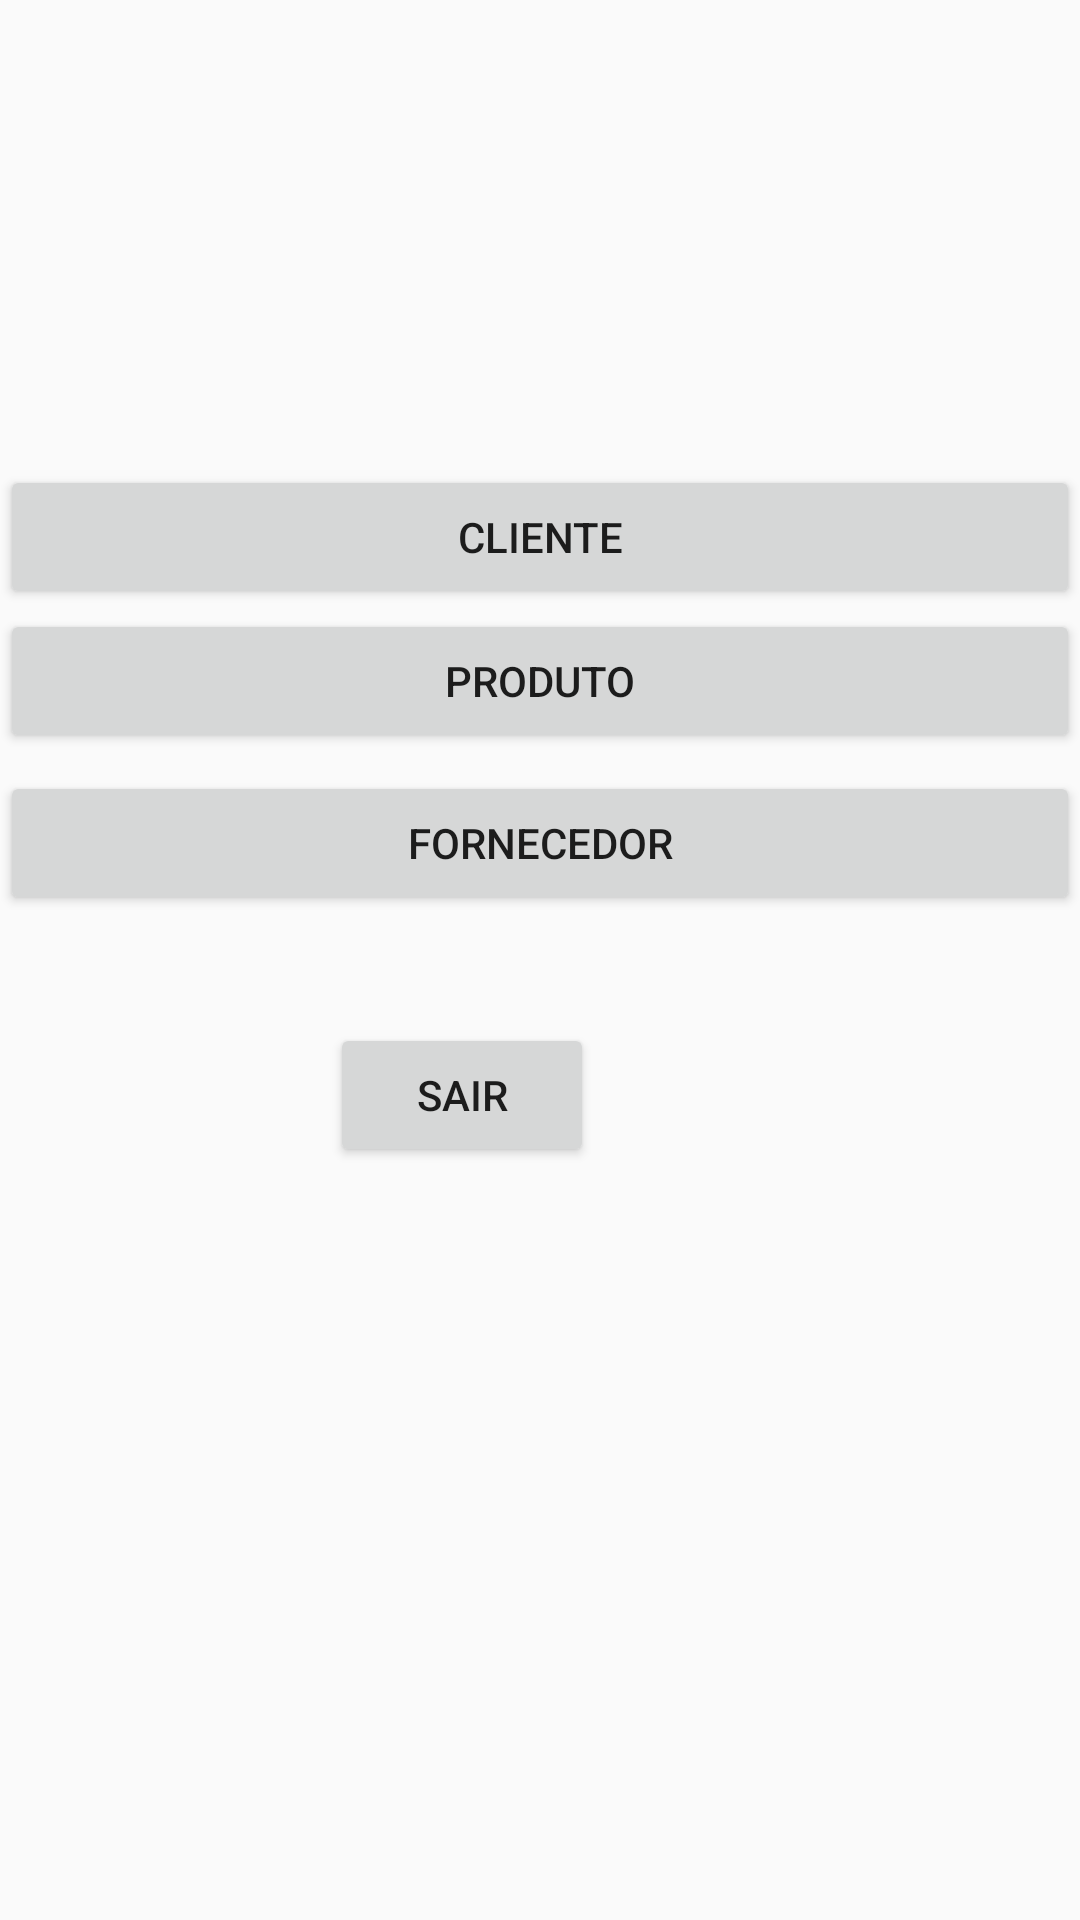

Produce the Android XML layout that renders to this screen, including the resource entries it uses.
<!-- AndroidManifest.xml: application theme Theme.Appcadastro -->
<!-- res/layout/activity_main.xml -->
<?xml version="1.0" encoding="utf-8"?>
<android.support.constraint.ConstraintLayout xmlns:android="http://schemas.android.com/apk/res/android"
    xmlns:app="http://schemas.android.com/apk/res-auto"
    xmlns:tools="http://schemas.android.com/tools"
    android:layout_width="match_parent"
    android:layout_height="match_parent"
    android:onClick="next"
    tools:context=".MainActivity">

    <Button
        android:id="@+id/cliente"
        android:layout_width="0dp"
        android:layout_height="wrap_content"
        android:layout_marginTop="155dp"
        android:onClick="next"
        android:text="@string/cliente"
        app:layout_constraintEnd_toEndOf="parent"
        app:layout_constraintStart_toStartOf="parent"
        app:layout_constraintTop_toTopOf="parent" />

    <Button
        android:id="@+id/produto"
        android:layout_width="0dp"
        android:layout_height="48dp"
        android:onClick="next"
        android:text="@string/produto"
        app:layout_constraintEnd_toEndOf="parent"
        app:layout_constraintStart_toStartOf="parent"
        app:layout_constraintTop_toBottomOf="@+id/cliente" />

    <Button
        android:id="@+id/fornecedor"
        android:layout_width="0dp"
        android:layout_height="wrap_content"
        android:layout_marginTop="6dp"
        android:onClick="next"
        android:text="@string/fornecedor"
        app:layout_constraintEnd_toEndOf="parent"
        app:layout_constraintStart_toStartOf="parent"
        app:layout_constraintTop_toBottomOf="@+id/produto" />

    <Button
        android:id="@+id/sair"
        android:layout_width="wrap_content"
        android:layout_height="wrap_content"
        android:layout_marginStart="162dp"
        android:layout_marginTop="36dp"
        android:layout_marginEnd="162dp"
        android:text="@string/sair"
        app:layout_constraintEnd_toEndOf="parent"
        app:layout_constraintHorizontal_bias="1.0"
        app:layout_constraintStart_toStartOf="parent"
        app:layout_constraintTop_toBottomOf="@+id/fornecedor" />
</android.support.constraint.ConstraintLayout>
<!-- resources referenced by this layout -->
<resources>
  <string name="cliente">Cliente</string>
  <string name="fornecedor">Fornecedor</string>
  <string name="produto">Produto</string>
  <string name="sair">Sair</string>
  <style name="Theme.Appcadastro" parent="Theme.AppCompat.Light.DarkActionBar">
          
          <item name="colorPrimary">@color/purple_500</item>
          <item name="colorPrimaryDark">@color/purple_700</item>
          <item name="colorAccent">@color/teal_200</item>
          
      </style>
  <!-- not gathered from this repository: default colours our renderer supplied (Android Studio template values) -->
  <color name="purple_500">#FF6200EE</color>
  <color name="purple_700">#FF3700B3</color>
  <color name="teal_200">#FF03DAC5</color>
</resources>
